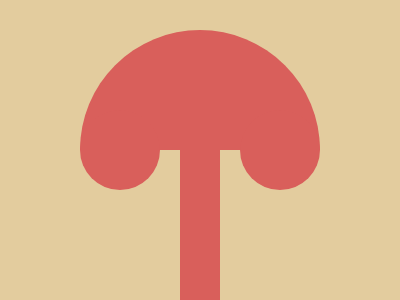

Recreate this image using only HTML and CSS.

<p id='a'><p id='b'><p id='c'><style>*{background:#E3CC9E;position:absolute}p{left:72;background: #D95F5B}#a{top:6;border-radius:120px 120px 0 0;width: 240;height: 120}#b{top:86;border-radius:50%;width: 80;height: 80;box-shadow:160px 0 0 0 #D95F5B}#c{top:126;left:172;width: 40;height: 160}</style>